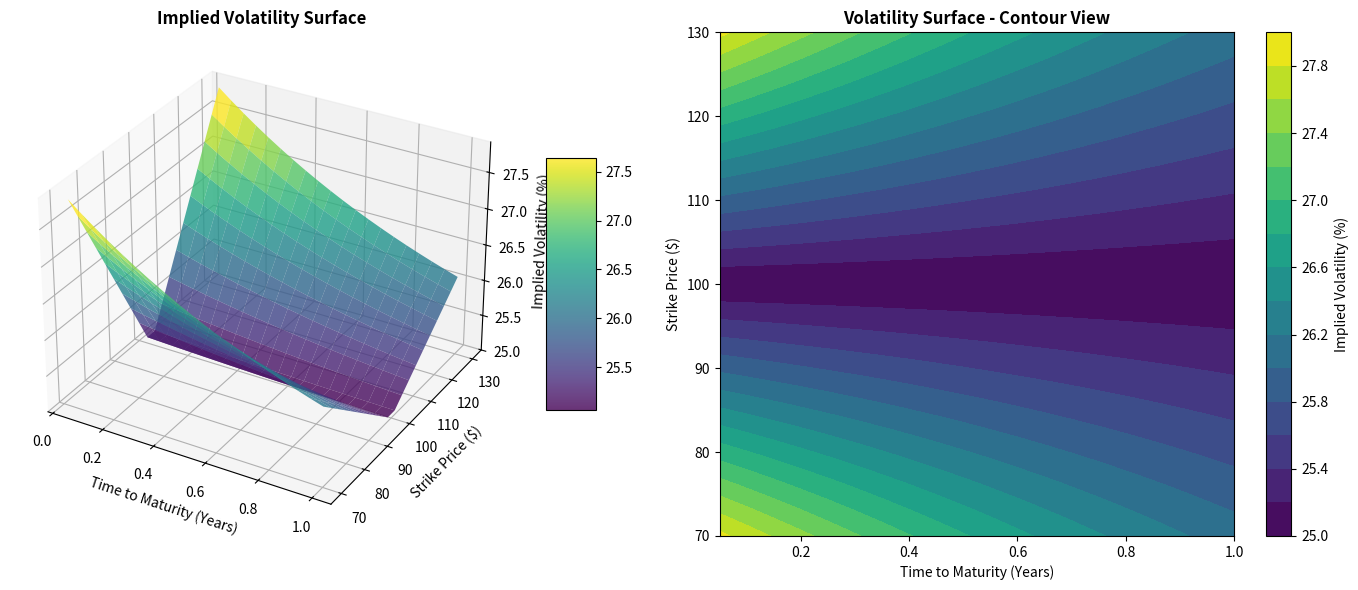
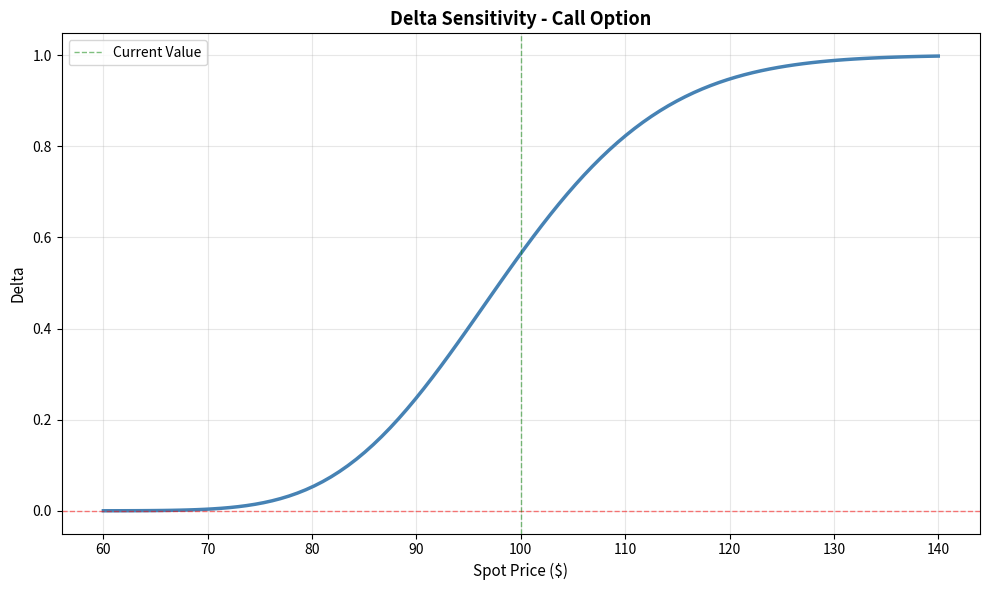
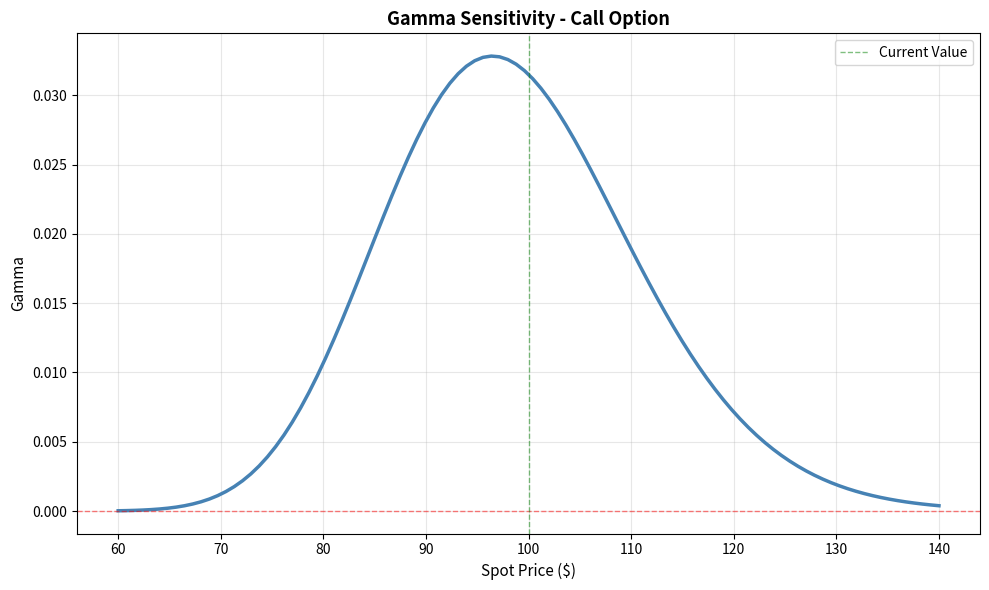
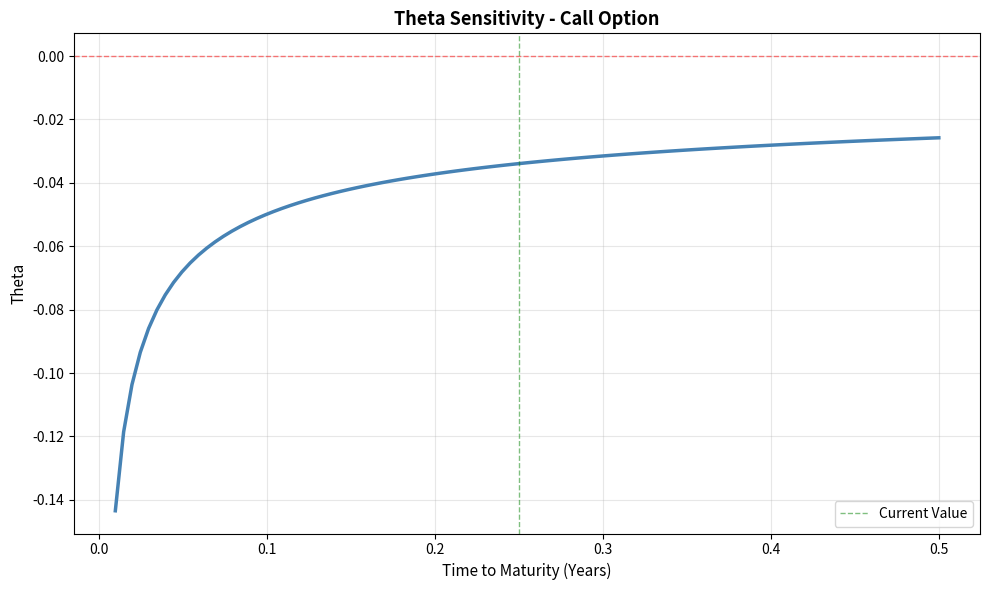
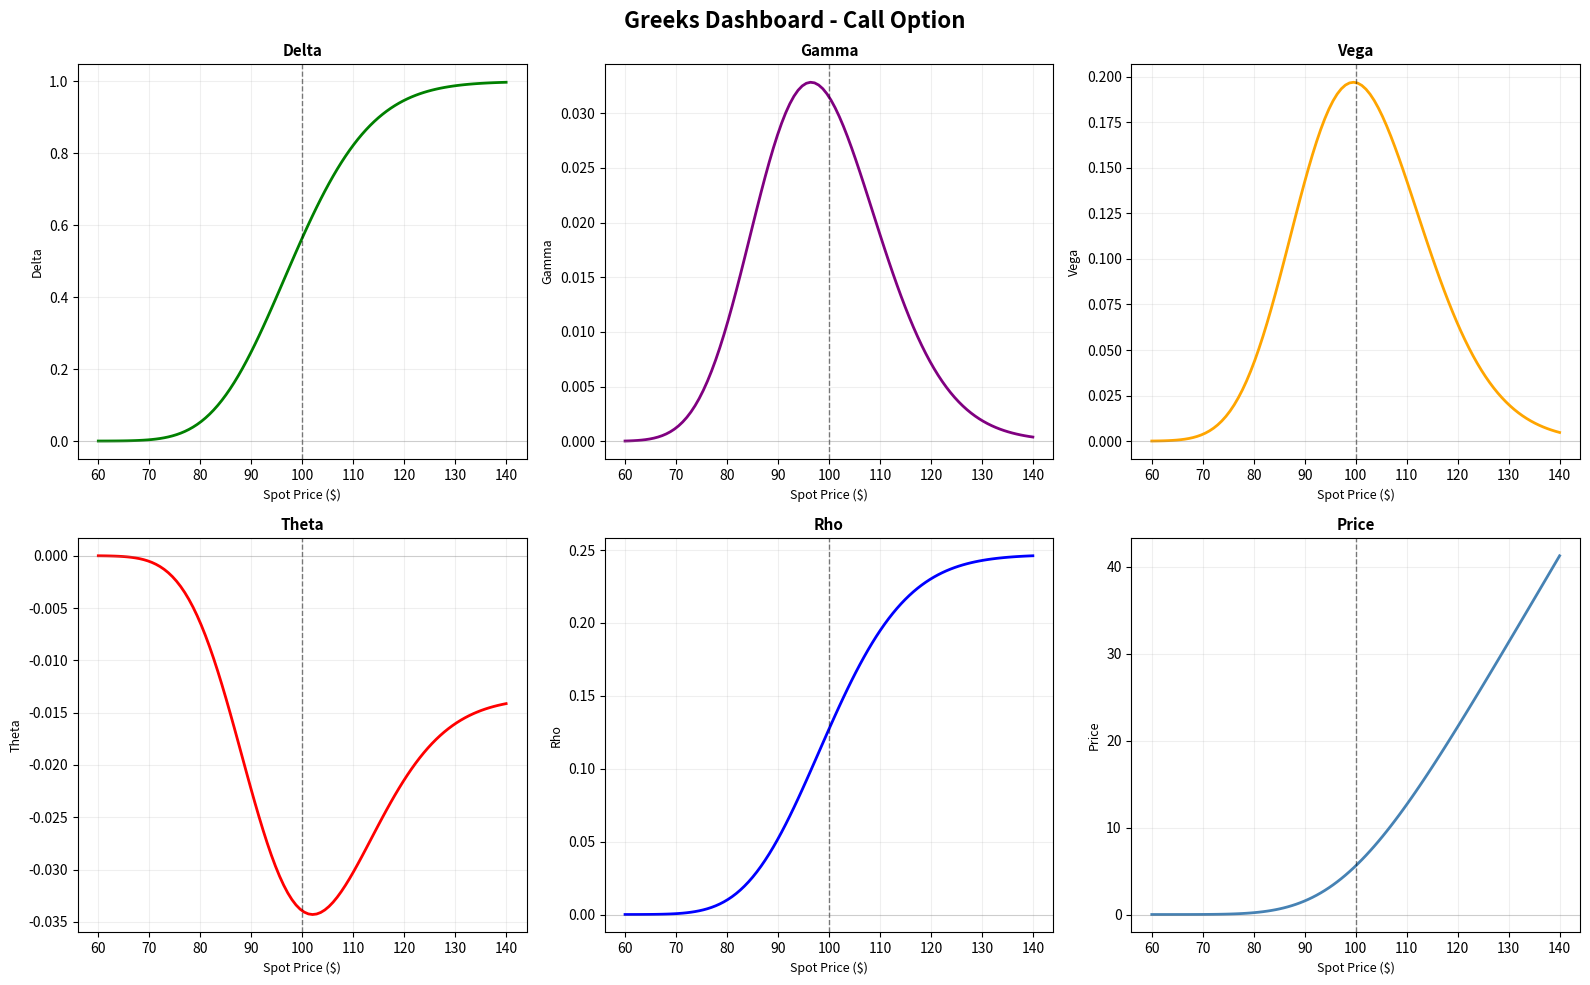

Write Python code to recreate these figures, in order.
import numpy as np
import matplotlib.pyplot as plt
from scipy.stats import norm
from mpl_toolkits.mplot3d import Axes3D
import warnings
warnings.filterwarnings('ignore')


class OptionPricer:
    """Black-Scholes Option Pricer with Greeks calculation"""

    def __init__(self, S, K, T, r, sigma, option_type='call'):
        """
        Parameters:
        -----------
        S : float - Spot price
        K : float - Strike price
        T : float - Time to maturity (years)
        r : float - Risk-free rate
        sigma : float - Volatility
        option_type : str - 'call' or 'put'
        """
        self.S = S
        self.K = K
        self.T = T
        self.r = r
        self.sigma = sigma
        self.option_type = option_type.lower()

    def _d1_d2(self):
        """Calculate d1 and d2 from Black-Scholes formula"""
        if self.T <= 0:
            return 0, 0

        d1 = (np.log(self.S / self.K) + (self.r + 0.5 * self.sigma**2) * self.T) / \
             (self.sigma * np.sqrt(self.T))
        d2 = d1 - self.sigma * np.sqrt(self.T)
        return d1, d2

    def price(self):
        """Calculate Black-Scholes option price"""
        if self.T <= 0:
            if self.option_type == 'call':
                return max(0, self.S - self.K)
            else:
                return max(0, self.K - self.S)

        d1, d2 = self._d1_d2()

        if self.option_type == 'call':
            price = self.S * norm.cdf(d1) - self.K * np.exp(-self.r * self.T) * norm.cdf(d2)
        else:
            price = self.K * np.exp(-self.r * self.T) * norm.cdf(-d2) - self.S * norm.cdf(-d1)

        return price

    def delta(self):
        """Calculate Delta: dV/dS"""
        if self.T <= 0:
            if self.option_type == 'call':
                return 1.0 if self.S > self.K else 0.0
            else:
                return -1.0 if self.S < self.K else 0.0

        d1, _ = self._d1_d2()

        if self.option_type == 'call':
            return norm.cdf(d1)
        else:
            return norm.cdf(d1) - 1

    def gamma(self):
        """Calculate Gamma: d²V/dS²"""
        if self.T <= 0:
            return 0

        d1, _ = self._d1_d2()
        return norm.pdf(d1) / (self.S * self.sigma * np.sqrt(self.T))

    def vega(self):
        """Calculate Vega: dV/dsigma (per 1% change)"""
        if self.T <= 0:
            return 0

        d1, _ = self._d1_d2()
        return self.S * norm.pdf(d1) * np.sqrt(self.T) / 100

    def theta(self):
        """Calculate Theta: -dV/dT (per day)"""
        if self.T <= 0:
            return 0

        d1, d2 = self._d1_d2()

        term1 = -(self.S * norm.pdf(d1) * self.sigma) / (2 * np.sqrt(self.T))

        if self.option_type == 'call':
            term2 = self.r * self.K * np.exp(-self.r * self.T) * norm.cdf(d2)
            return (term1 - term2) / 365
        else:
            term2 = self.r * self.K * np.exp(-self.r * self.T) * norm.cdf(-d2)
            return (term1 + term2) / 365

    def rho(self):
        """Calculate Rho: dV/dr (per 1% change)"""
        if self.T <= 0:
            return 0

        _, d2 = self._d1_d2()

        if self.option_type == 'call':
            return self.K * self.T * np.exp(-self.r * self.T) * norm.cdf(d2) / 100
        else:
            return -self.K * self.T * np.exp(-self.r * self.T) * norm.cdf(-d2) / 100

    def get_all_greeks(self):
        """Return dictionary with price and all Greeks"""
        return {
            'Price': self.price(),
            'Delta': self.delta(),
            'Gamma': self.gamma(),
            'Vega': self.vega(),
            'Theta': self.theta(),
            'Rho': self.rho()
        }

    @staticmethod
    def implied_volatility(S, K, T, r, market_price, option_type='call',
                          max_iter=100, tolerance=1e-6):
        """
        Calculate implied volatility using Newton-Raphson method

        Returns: implied volatility or None if not converged
        """
        if T <= 0:
            return None

        sigma = 0.3  # Initial guess

        for i in range(max_iter):
            pricer = OptionPricer(S, K, T, r, sigma, option_type)
            price = pricer.price()
            vega = pricer.vega() * 100  # Convert to full vega

            if abs(vega) < 1e-10:
                break

            diff = market_price - price

            if abs(diff) < tolerance:
                return sigma

            sigma += diff / vega

            # Boundary constraints
            sigma = max(0.001, min(sigma, 5.0))

        return sigma


class GreekAnalyzer:
    """Analyze and visualize option Greeks and volatility surfaces"""

    def __init__(self, S=100, K=100, T=0.25, r=0.05, sigma=0.25, option_type='call'):
        self.S = S
        self.K = K
        self.T = T
        self.r = r
        self.sigma = sigma
        self.option_type = option_type
        self.pricer = OptionPricer(S, K, T, r, sigma, option_type)

    def print_greeks(self):
        """Print all Greeks in formatted table"""
        greeks = self.pricer.get_all_greeks()

        print("\n" + "="*60)
        print(f"BLACK-SCHOLES GREEKS - {self.option_type.upper()}")
        print("="*60)
        print(f"Spot (S):      ${self.S:.2f}")
        print(f"Strike (K):    ${self.K:.2f}")
        print(f"Time (T):      {self.T:.4f} years ({self.T*365:.0f} days)")
        print(f"Rate (r):      {self.r*100:.2f}%")
        print(f"Volatility:    {self.sigma*100:.2f}%")
        print("-"*60)

        for greek, value in greeks.items():
            if greek == 'Price':
                print(f"{greek:12s}: ${value:10.4f}")
            else:
                print(f"{greek:12s}: {value:11.6f}")

        print("="*60 + "\n")

    def plot_volatility_surface(self, strike_range=0.3, maturity_max=1.0):
        """
        Generate 3D volatility surface

        Parameters:
        -----------
        strike_range : float - Range around ATM (e.g., 0.3 = 70% to 130%)
        maturity_max : float - Maximum maturity in years
        """
        # Generate grid
        strikes = np.linspace(self.S * (1 - strike_range),
                             self.S * (1 + strike_range), 20)
        maturities = np.linspace(0.05, maturity_max, 20)

        K_grid, T_grid = np.meshgrid(strikes, maturities)
        IV_grid = np.zeros_like(K_grid)

        # Calculate implied volatility surface (simplified model)
        for i in range(len(maturities)):
            for j in range(len(strikes)):
                # Simplified IV smile: higher for OTM, decreases with time
                moneyness = strikes[j] / self.S
                IV_grid[i, j] = self.sigma + 0.1 * np.abs(moneyness - 1) * np.exp(-maturities[i])

        # Plot
        fig = plt.figure(figsize=(14, 6))

        # 3D Surface
        ax1 = fig.add_subplot(121, projection='3d')
        surf = ax1.plot_surface(T_grid, K_grid, IV_grid * 100,
                               cmap='viridis', alpha=0.8, edgecolor='none')
        ax1.set_xlabel('Time to Maturity (Years)', fontsize=10)
        ax1.set_ylabel('Strike Price ($)', fontsize=10)
        ax1.set_zlabel('Implied Volatility (%)', fontsize=10)
        ax1.set_title('Implied Volatility Surface', fontsize=12, fontweight='bold')
        fig.colorbar(surf, ax=ax1, shrink=0.5, aspect=5)

        # Contour plot
        ax2 = fig.add_subplot(122)
        contour = ax2.contourf(T_grid, K_grid, IV_grid * 100, levels=15, cmap='viridis')
        ax2.set_xlabel('Time to Maturity (Years)', fontsize=10)
        ax2.set_ylabel('Strike Price ($)', fontsize=10)
        ax2.set_title('Volatility Surface - Contour View', fontsize=12, fontweight='bold')
        fig.colorbar(contour, ax=ax2, label='Implied Volatility (%)')

        plt.tight_layout()
        plt.show()

    def plot_greek_sensitivity(self, greek='delta', variable='spot', range_pct=0.4):
        """
        Plot Greek sensitivity to underlying or time

        Parameters:
        -----------
        greek : str - 'delta', 'gamma', 'vega', 'theta', 'rho'
        variable : str - 'spot' or 'time'
        range_pct : float - Range to plot (e.g., 0.4 = ±40%)
        """
        greek = greek.lower()
        variable = variable.lower()

        if variable == 'spot':
            x_values = np.linspace(self.S * (1 - range_pct),
                                  self.S * (1 + range_pct), 100)
            y_values = []

            for S_val in x_values:
                pricer = OptionPricer(S_val, self.K, self.T, self.r,
                                    self.sigma, self.option_type)
                y_values.append(getattr(pricer, greek)())

            xlabel = 'Spot Price ($)'

        else:  # time
            x_values = np.linspace(0.01, self.T * 2, 100)
            y_values = []

            for T_val in x_values:
                pricer = OptionPricer(self.S, self.K, T_val, self.r,
                                    self.sigma, self.option_type)
                y_values.append(getattr(pricer, greek)())

            xlabel = 'Time to Maturity (Years)'

        # Plot
        plt.figure(figsize=(10, 6))
        plt.plot(x_values, y_values, linewidth=2.5, color='steelblue')
        plt.axhline(y=0, color='red', linestyle='--', alpha=0.5, linewidth=1)
        plt.axvline(x=self.S if variable == 'spot' else self.T,
                   color='green', linestyle='--', alpha=0.5, linewidth=1,
                   label='Current Value')

        plt.xlabel(xlabel, fontsize=11)
        plt.ylabel(f'{greek.capitalize()}', fontsize=11)
        plt.title(f'{greek.capitalize()} Sensitivity - {self.option_type.capitalize()} Option',
                 fontsize=13, fontweight='bold')
        plt.grid(True, alpha=0.3)
        plt.legend()
        plt.tight_layout()
        plt.show()

    def plot_all_greeks_dashboard(self):
        """Create comprehensive dashboard with all Greeks"""
        fig, axes = plt.subplots(2, 3, figsize=(16, 10))
        fig.suptitle(f'Greeks Dashboard - {self.option_type.capitalize()} Option',
                    fontsize=16, fontweight='bold')

        spot_range = np.linspace(self.S * 0.6, self.S * 1.4, 100)
        greeks_list = ['delta', 'gamma', 'vega', 'theta', 'rho', 'price']
        colors = ['green', 'purple', 'orange', 'red', 'blue', 'steelblue']

        for idx, (greek, color) in enumerate(zip(greeks_list, colors)):
            ax = axes[idx // 3, idx % 3]

            y_values = []
            for S_val in spot_range:
                pricer = OptionPricer(S_val, self.K, self.T, self.r,
                                    self.sigma, self.option_type)
                y_values.append(getattr(pricer, greek)())

            ax.plot(spot_range, y_values, linewidth=2, color=color)
            ax.axvline(x=self.S, color='black', linestyle='--', alpha=0.5, linewidth=1)
            ax.axhline(y=0, color='gray', linestyle='-', alpha=0.3, linewidth=0.8)
            ax.set_xlabel('Spot Price ($)', fontsize=9)
            ax.set_ylabel(f'{greek.capitalize()}', fontsize=9)
            ax.set_title(f'{greek.capitalize()}', fontsize=11, fontweight='bold')
            ax.grid(True, alpha=0.2)

        plt.tight_layout()
        plt.show()


def main():
    """Main execution - Example usage"""

    # Example 1: Basic usage
    print("\n" + "="*60)
    print("GREEK ANALYTICS & VOLATILITY SURFACE MONITOR")
    print("="*60)

    # Create analyzer
    analyzer = GreekAnalyzer(
        S=100,      # Spot price
        K=100,      # Strike price
        T=0.25,     # 3 months
        r=0.05,     # 5% risk-free rate
        sigma=0.25, # 25% volatility
        option_type='call'
    )

    # Print Greeks
    analyzer.print_greeks()

    # Plot volatility surface
    print("Generating volatility surface...")
    analyzer.plot_volatility_surface()

    # Plot individual Greek sensitivities
    print("Generating Delta sensitivity...")
    analyzer.plot_greek_sensitivity('delta', 'spot')

    print("Generating Gamma sensitivity...")
    analyzer.plot_greek_sensitivity('gamma', 'spot')

    print("Generating Theta decay...")
    analyzer.plot_greek_sensitivity('theta', 'time')

    # Complete dashboard
    print("Generating complete Greeks dashboard...")
    analyzer.plot_all_greeks_dashboard()

    # Example 2: Implied Volatility calculation
    print("\n" + "="*60)
    print("IMPLIED VOLATILITY CALCULATION")
    print("="*60)

    market_price = 5.50
    iv = OptionPricer.implied_volatility(
        S=100, K=100, T=0.25, r=0.05,
        market_price=market_price,
        option_type='call'
    )

    if iv:
        print(f"Market Price: ${market_price:.2f}")
        print(f"Implied Volatility: {iv*100:.2f}%")
    else:
        print("Could not calculate implied volatility")

    print("\n" + "="*60)
    print("Analysis complete!")
    print("="*60 + "\n")


if __name__ == "__main__":
    main()
